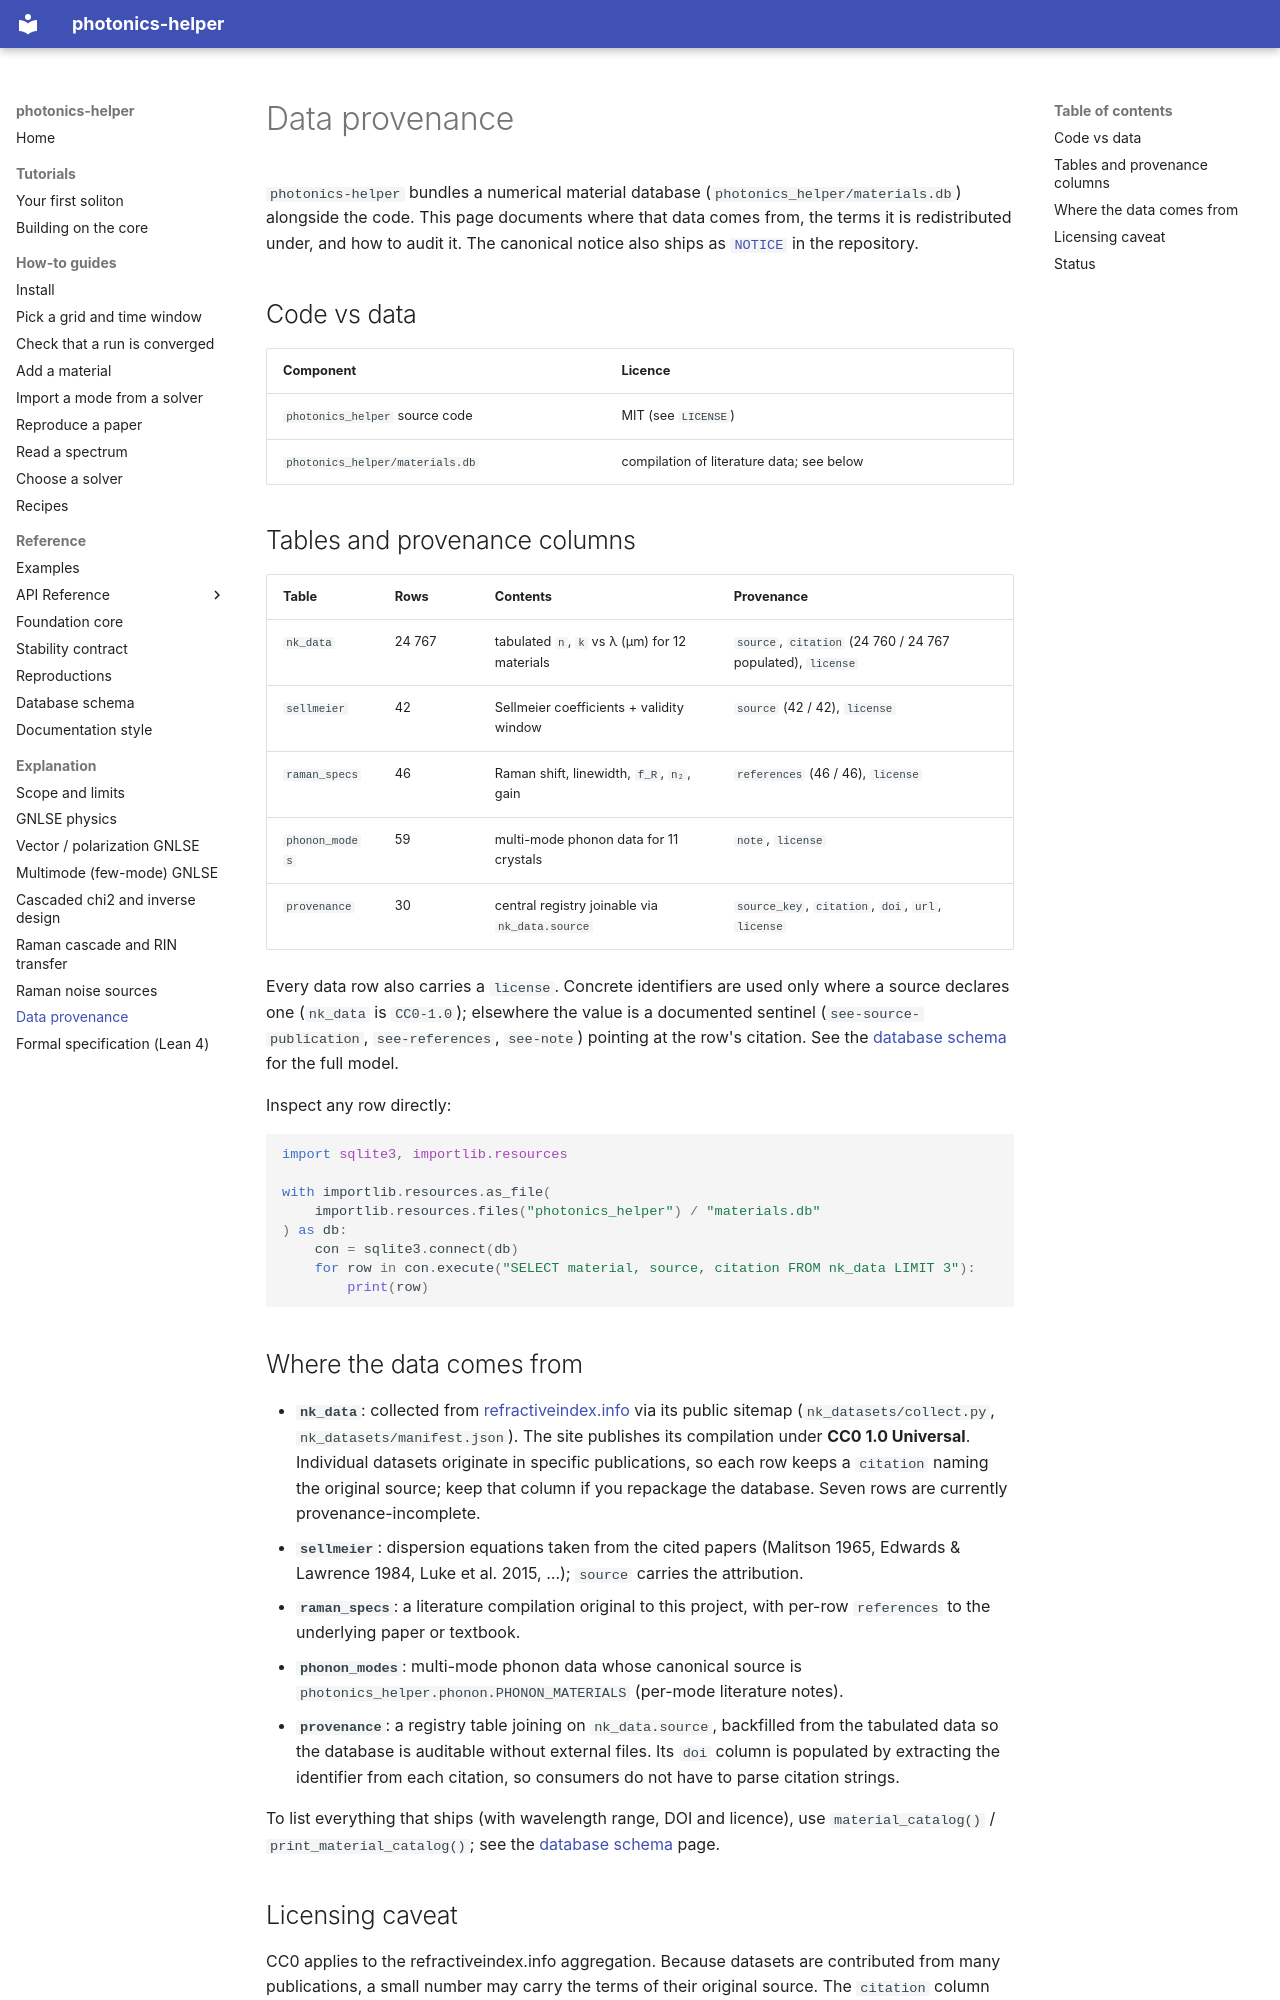

repository: hitaishi2222/photonics_helper · page: data-provenance/index.html · generator: mkdocs

---
quadrant: explanation
---

# Data provenance

`photonics-helper` bundles a numerical material database
(`photonics_helper/materials.db`) alongside the code. This page documents where
that data comes from, the terms it is redistributed under, and how to audit it.
The canonical notice also ships as [`NOTICE`](https://github.com/hitaishi2222/photonics_helper/blob/dev/NOTICE)
in the repository.

## Code vs data

| Component | Licence |
|---|---|
| `photonics_helper` source code | MIT (see `LICENSE`) |
| `photonics_helper/materials.db` | compilation of literature data; see below |

## Tables and provenance columns

| Table | Rows | Contents | Provenance |
|---|---|---|---|
| `nk_data` | 24 767 | tabulated `n`, `k` vs λ (µm) for 12 materials | `source`, `citation` (24 760 / 24 767 populated), `license` |
| `sellmeier` | 42 | Sellmeier coefficients + validity window | `source` (42 / 42), `license` |
| `raman_specs` | 46 | Raman shift, linewidth, `f_R`, `n₂`, gain | `references` (46 / 46), `license` |
| `phonon_modes` | 59 | multi-mode phonon data for 11 crystals | `note`, `license` |
| `provenance` | 30 | central registry joinable via `nk_data.source` | `source_key`, `citation`, `doi`, `url`, `license` |

Every data row also carries a `license`. Concrete identifiers are used only
where a source declares one (`nk_data` is `CC0-1.0`); elsewhere the value is a
documented sentinel (`see-source-publication`, `see-references`, `see-note`)
pointing at the row's citation. See the [database schema](data-schema.md) for the
full model.

Inspect any row directly:

```python
import sqlite3, importlib.resources

with importlib.resources.as_file(
    importlib.resources.files("photonics_helper") / "materials.db"
) as db:
    con = sqlite3.connect(db)
    for row in con.execute("SELECT material, source, citation FROM nk_data LIMIT 3"):
        print(row)
```

## Where the data comes from

- **`nk_data`**: collected from [refractiveindex.info](https://refractiveindex.info/)
  via its public sitemap (`nk_datasets/collect.py`, `nk_datasets/manifest.json`).
  The site publishes its compilation under **CC0 1.0 Universal**. Individual
  datasets originate in specific publications, so each row keeps a `citation`
  naming the original source; keep that column if you repackage the database.
  Seven rows are currently provenance-incomplete.
- **`sellmeier`**: dispersion equations taken from the cited papers
  (Malitson 1965, Edwards & Lawrence 1984, Luke et al. 2015, …); `source`
  carries the attribution.
- **`raman_specs`**: a literature compilation original to this project, with
  per-row `references` to the underlying paper or textbook.
- **`phonon_modes`**: multi-mode phonon data whose canonical source is
  `photonics_helper.phonon.PHONON_MATERIALS` (per-mode literature notes).
- **`provenance`**: a registry table joining on `nk_data.source`, backfilled
  from the tabulated data so the database is auditable without external files.
  Its `doi` column is populated by extracting the identifier from each
  citation, so consumers do not have to parse citation strings.

To list everything that ships (with wavelength range, DOI and licence), use
`material_catalog()` / `print_material_catalog()`; see the
[database schema](data-schema.md#discovering-the-data) page.
